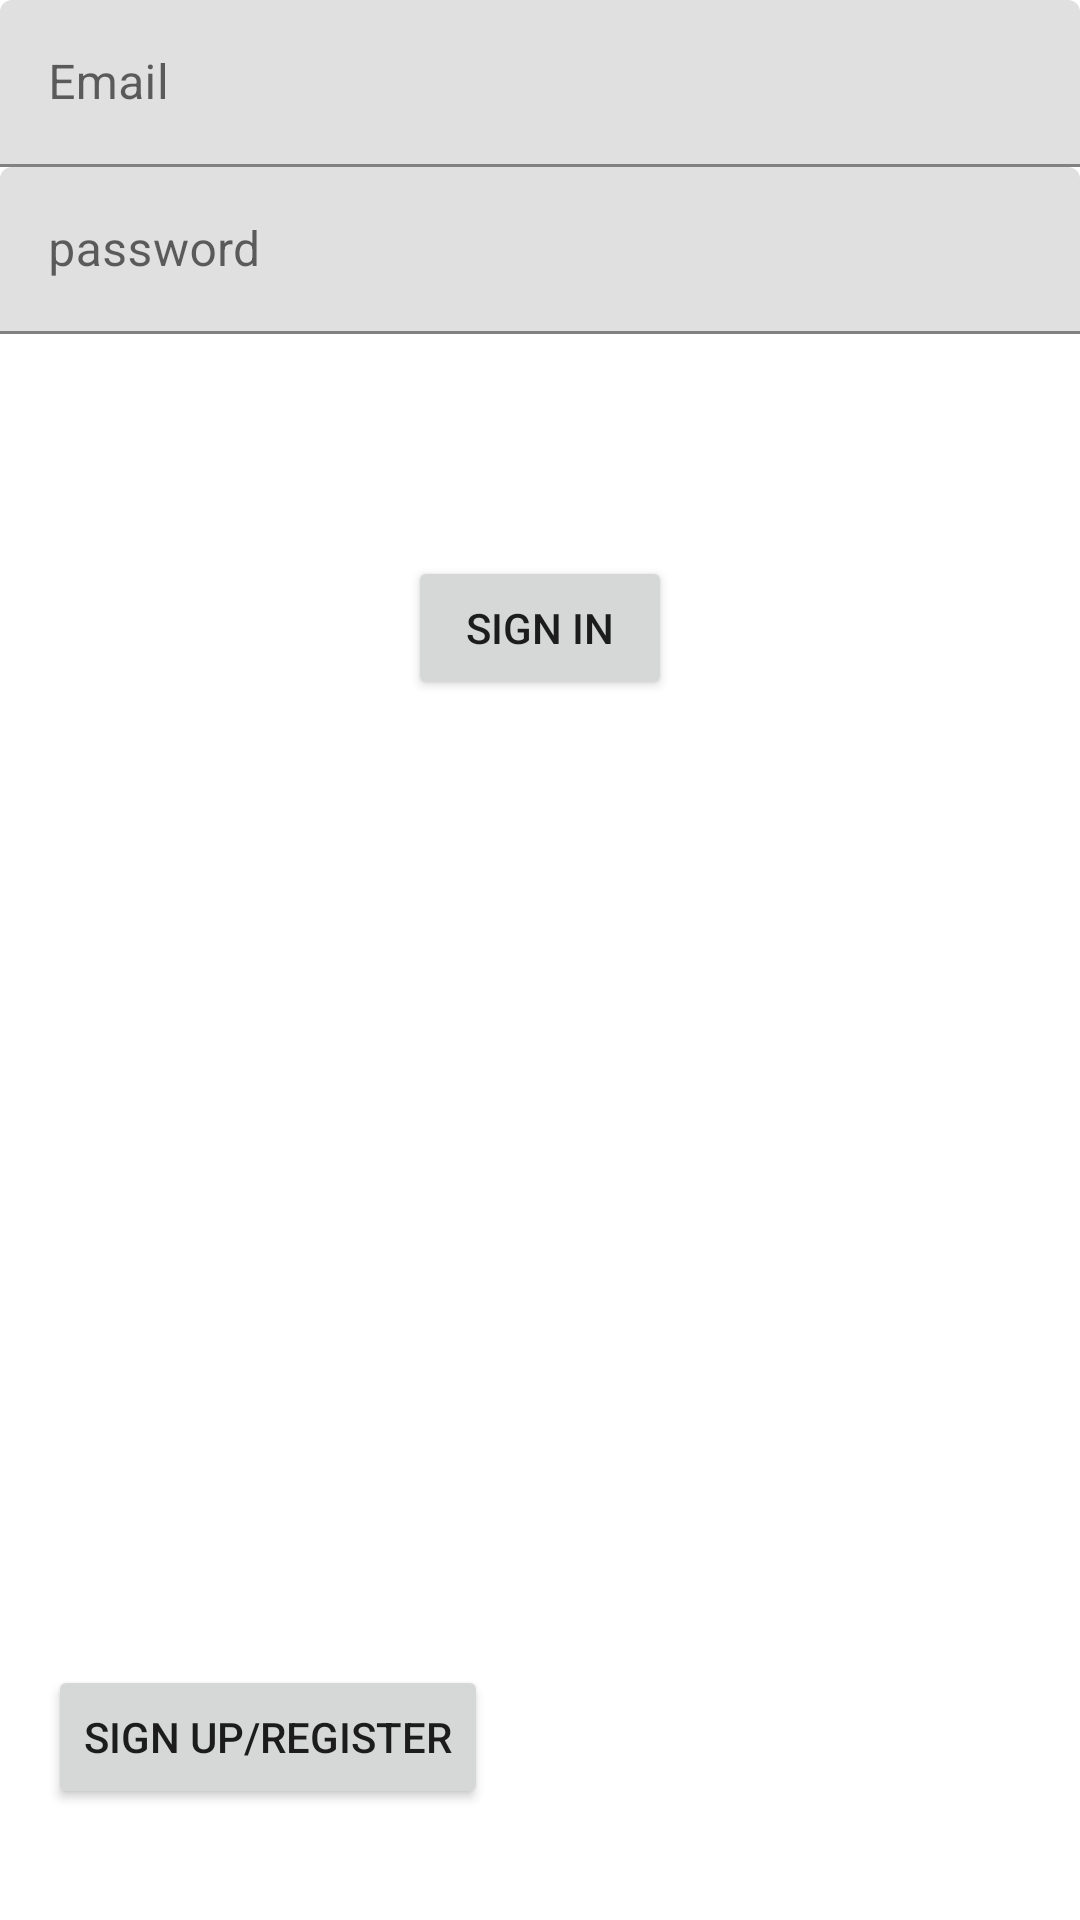

Here is an Android app screen rendered from its layout file. Give the layout XML and the strings, colors and styles it references.
<!-- AndroidManifest.xml: application theme Theme.RaniTasksManger -->
<!-- res/layout/activity_signin.xml -->
<?xml version="1.0" encoding="utf-8"?>
<androidx.constraintlayout.widget.ConstraintLayout xmlns:android="http://schemas.android.com/apk/res/android"
    xmlns:app="http://schemas.android.com/apk/res-auto"
    xmlns:tools="http://schemas.android.com/tools"
    android:layout_width="match_parent"
    android:layout_height="match_parent">

    <Button
        android:id="@+id/btnSignin"
        android:layout_width="wrap_content"
        android:layout_height="wrap_content"
        android:layout_marginTop="74dp"
        android:text="Sign in"
        app:layout_constraintEnd_toEndOf="parent"
        app:layout_constraintStart_toStartOf="parent"
        app:layout_constraintTop_toBottomOf="@+id/textInputLayout3" />

    <Button
        android:id="@+id/btnSignUp"
        android:layout_width="wrap_content"
        android:layout_height="wrap_content"
        android:layout_marginStart="16dp"
        android:layout_marginBottom="37dp"
        android:layout_weight="1"
        android:text="Sign Up/Register"
        app:layout_constraintBottom_toBottomOf="parent"
        app:layout_constraintStart_toStartOf="parent" />

    <com.google.android.material.textfield.TextInputLayout
        android:id="@+id/textInputLayout3"
        android:layout_width="0dp"
        android:layout_height="wrap_content"
        app:layout_constraintEnd_toEndOf="parent"
        app:layout_constraintStart_toStartOf="parent"
        app:layout_constraintTop_toTopOf="parent">

        <com.google.android.material.textfield.TextInputEditText
            android:id="@+id/edtEmail"
            android:layout_width="match_parent"
            android:layout_height="wrap_content"
            android:hint="Email"
            android:inputType="textEmailAddress" />

        <com.google.android.material.textfield.TextInputLayout
            android:layout_width="match_parent"
            android:layout_height="match_parent">

            <com.google.android.material.textfield.TextInputEditText
                android:id="@+id/etPassword"
                android:layout_width="match_parent"
                android:layout_height="wrap_content"
                android:hint="password"
                android:inputType="textPassword" />

        </com.google.android.material.textfield.TextInputLayout>

    </com.google.android.material.textfield.TextInputLayout>
</androidx.constraintlayout.widget.ConstraintLayout>
<!-- resources referenced by this layout -->
<resources>
  <style name="Theme.RaniTasksManger" parent="Theme.MaterialComponents.DayNight.DarkActionBar">
          
          <item name="colorPrimary">@color/purple_500</item>
          <item name="colorPrimaryVariant">@color/purple_700</item>
          <item name="colorOnPrimary">@color/white</item>
          
          <item name="colorSecondary">@color/teal_200</item>
          <item name="colorSecondaryVariant">@color/teal_700</item>
          <item name="colorOnSecondary">@color/black</item>
          
          <item name="android:statusBarColor" tools:targetApi="l">?attr/colorPrimaryVariant</item>
          
      </style>
  <!-- not gathered from this repository: default colours our renderer supplied (Android Studio template values) -->
  <color name="purple_500">#FF6200EE</color>
  <color name="purple_700">#FF3700B3</color>
  <color name="teal_200">#FF03DAC5</color>
  <color name="teal_700">#FF018786</color>
  <color name="black">#FF000000</color>
  <color name="white">#FFFFFFFF</color>
</resources>
